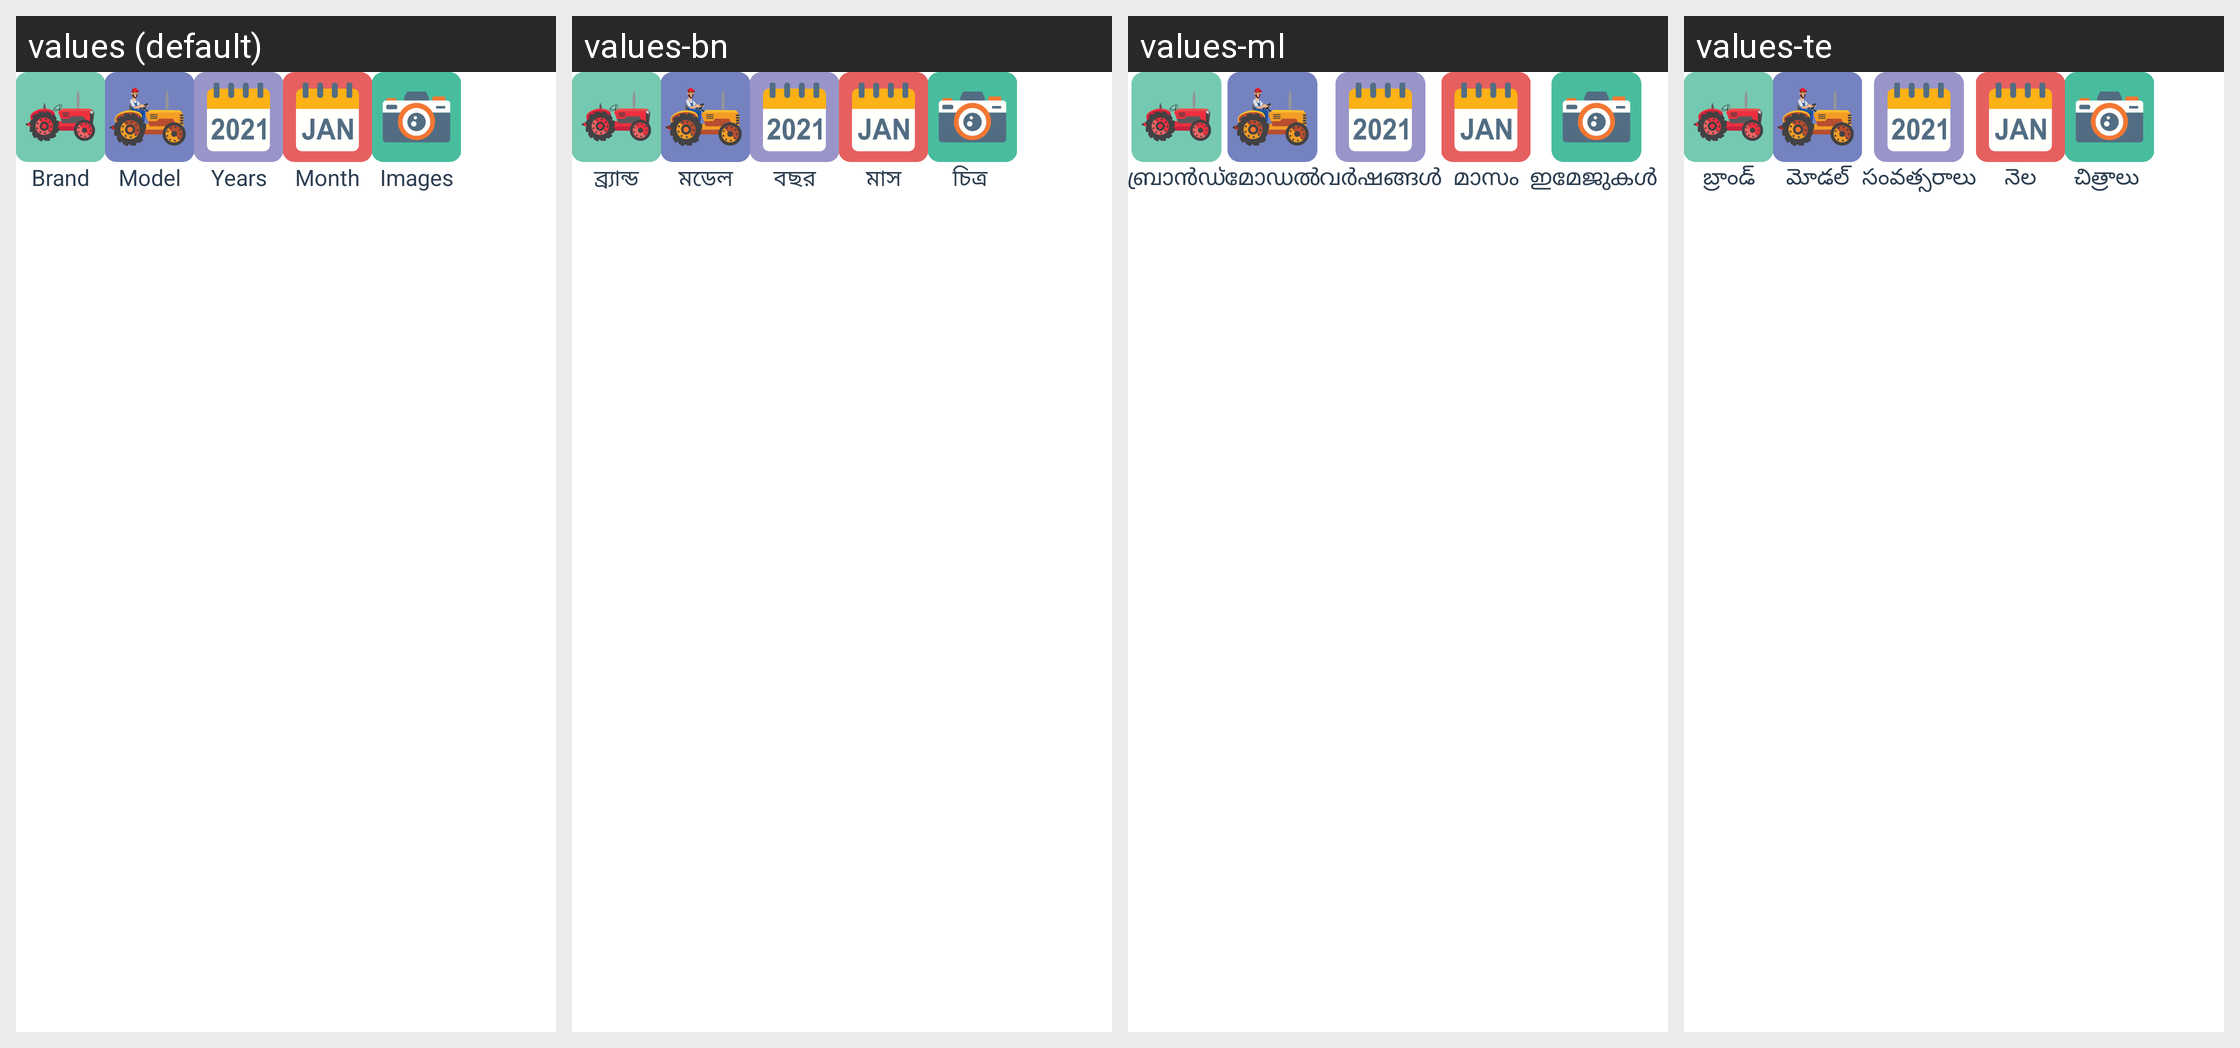

The same Android screen rendered under several of its app's locales, left to right. List the strings drawn on it with the default value and each locale's translation.
Android screen res/layout/is_owner_nav_tab.xml rendered under 4 locales, left to right: values (default), values-bn, values-ml, values-te. Device: Nexus 5 (rendered at 1080×1920; each locale shown at half size, 540×960, under a caption strip naming it); theme AppThemee.
Other locales in the repository, not shown: values-gu, values-hi, values-kn, values-mr, values-pa, values-ta.
Strings drawn on this screen, with the default value and each locale's value (text and hints the layout hard-codes, and strings that could not be matched under every locale, appear in the picture but are not listed):

Brand
  values: Brand
  values-bn: ব্র্যান্ড
  values-ml: ബ്രാൻഡ്
  values-te: బ్రాండ్

Model
  values: Model
  values-bn: মডেল
  values-ml: മോഡൽ
  values-te: మోడల్

Years
  values: Years
  values-bn: বছর
  values-ml: വർഷങ്ങൾ
  values-te: సంవత్సరాలు

Month
  values: Month
  values-bn: মাস
  values-ml: മാസം
  values-te: నెల

images
  values: Images
  values-bn: চিত্র 
  values-ml: ഇമേജുകള്‍ 
  values-te: చిత్రాలు
